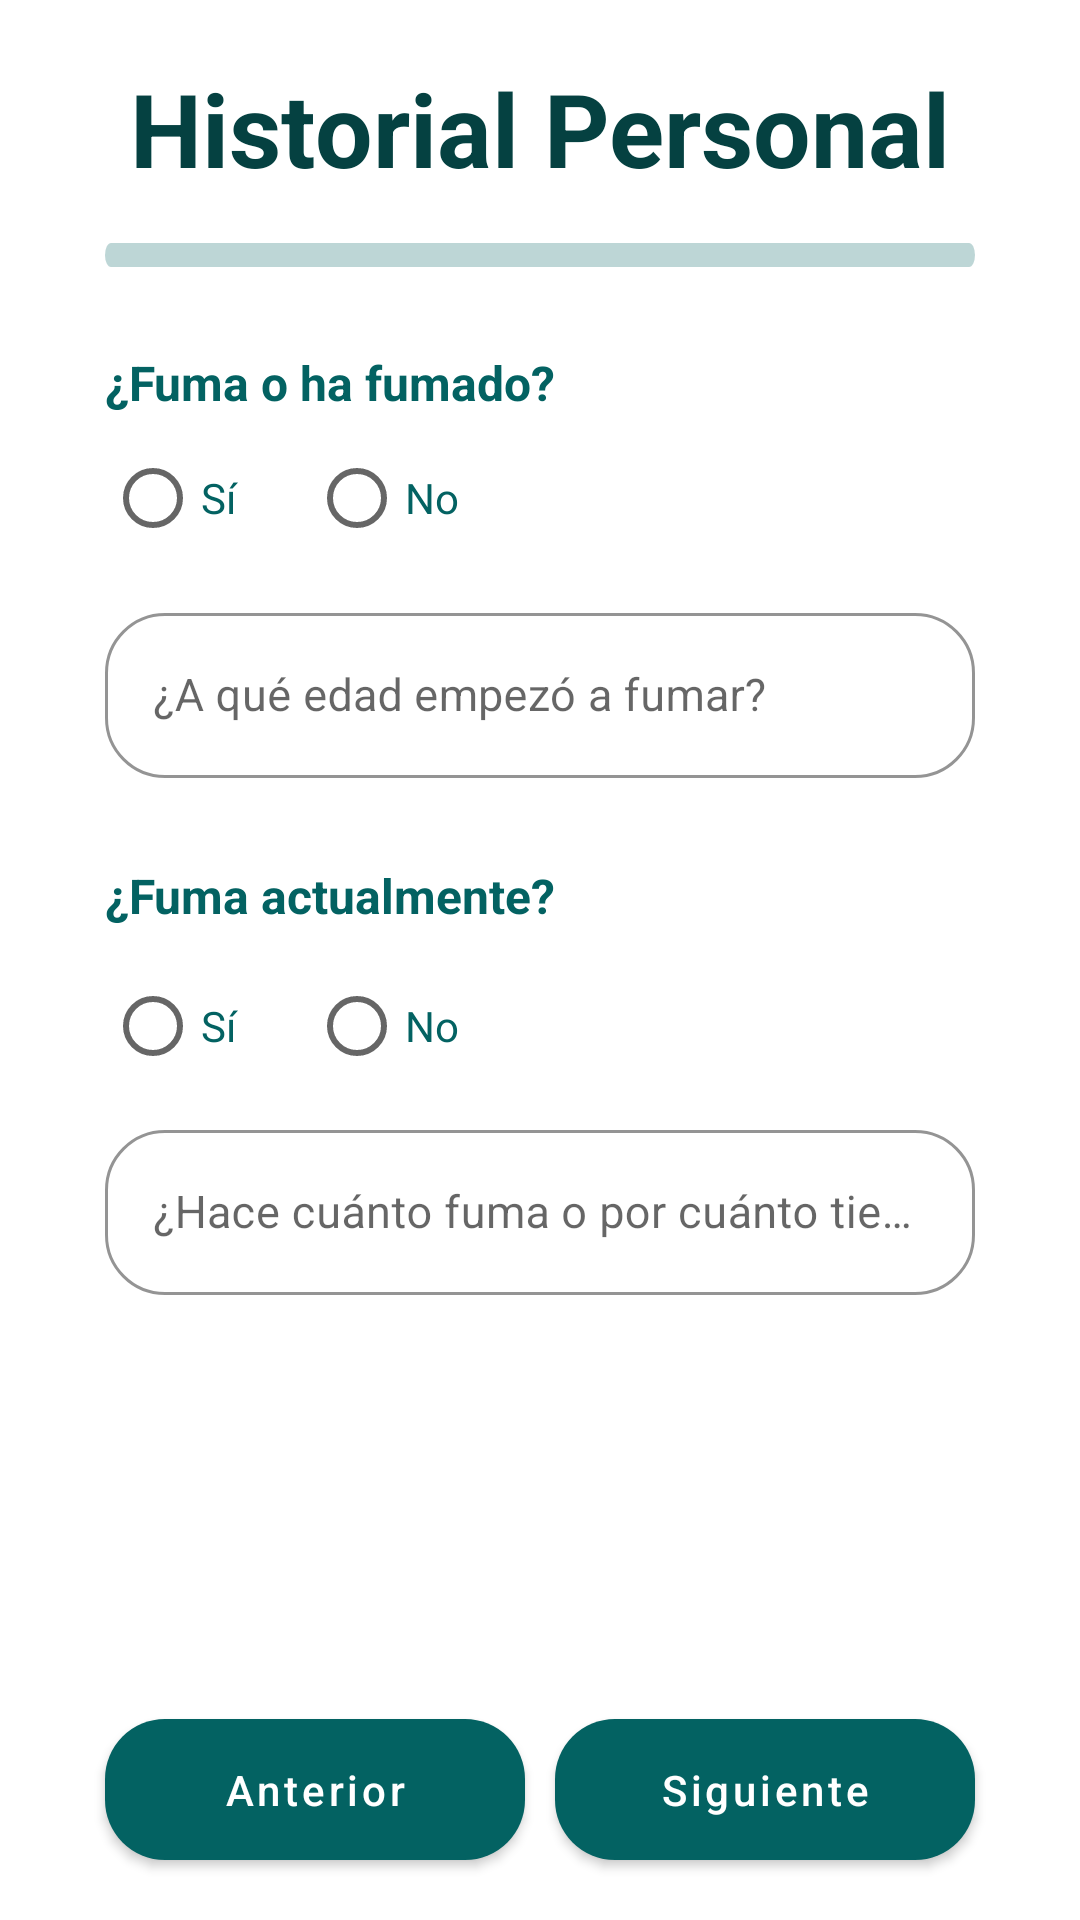

Produce the Android XML layout that renders to this screen, including the resource entries it uses.
<!-- AndroidManifest.xml: application theme Theme.ProyectoMelanoma -->
<!-- res/layout/activity_historial_personal2.xml -->
<?xml version="1.0" encoding="utf-8"?>
<androidx.constraintlayout.widget.ConstraintLayout xmlns:android="http://schemas.android.com/apk/res/android"
    xmlns:app="http://schemas.android.com/apk/res-auto"
    xmlns:tools="http://schemas.android.com/tools"
    android:layout_width="match_parent"
    android:layout_height="match_parent"
    tools:context=".HistorialPersonal2">

    <com.google.android.material.progressindicator.LinearProgressIndicator
        android:id="@+id/barraProgreso1"
        android:layout_height="88sp"
        android:layout_gravity="center"
        android:layout_width="match_parent"
        android:layout_marginLeft="35dp"
        android:layout_marginRight="35dp"
        android:progress="50"
        app:indicatorColor="#036262"
        android:layout_marginTop="63dp"
        android:scaleY="2"
        app:layout_constraintEnd_toEndOf="parent"
        app:layout_constraintStart_toStartOf="parent"
        app:layout_constraintTop_toTopOf="@id/tituloHistorialPersonal"
        app:trackCornerRadius="50dp"/>


    <com.google.android.material.textview.MaterialTextView
        android:layout_width="match_parent"
        android:layout_height="53dp"
        android:id="@+id/tituloHistorialPersonal"
        android:textColor="#054141"
        android:gravity="center_horizontal"
        android:text="Historial Personal"
        android:textAlignment="center"
        android:textSize="34sp"
        android:textStyle="bold"
        android:layout_marginTop="20dp"
        app:layout_constraintEnd_toEndOf="parent"
        app:layout_constraintHorizontal_bias="0.0"
        app:layout_constraintStart_toStartOf="parent"
        app:layout_constraintTop_toTopOf="parent"/>

    <com.google.android.material.textview.MaterialTextView
        android:layout_width="match_parent"
        android:layout_marginLeft="35dp"
        android:layout_marginRight="35dp"
        android:layout_height="20dp"
        android:gravity="center_horizontal"
        android:textColor="#036262"
        android:text="¿Fuma o ha fumado?"
        android:textAlignment="textStart"
        android:textSize="16sp"
        android:textStyle="bold"
        app:layout_constraintBottom_toBottomOf="parent"
        app:layout_constraintEnd_toEndOf="parent"
        app:layout_constraintHorizontal_bias="0.284"
        app:layout_constraintStart_toStartOf="parent"
        app:layout_constraintTop_toTopOf="parent"
        app:layout_constraintVertical_bias="0.188"
        tools:ignore="RtlCompat" />

    <RadioGroup
        android:id="@+id/haFumadoRadioGroup"
        android:layout_width="match_parent"
        android:layout_marginLeft="35dp"
        android:layout_marginRight="35dp"
        android:layout_height="51dp"
        android:orientation="horizontal"
        app:layout_constraintBottom_toBottomOf="parent"
        app:layout_constraintEnd_toEndOf="parent"
        app:layout_constraintHorizontal_bias="0.328"
        app:layout_constraintStart_toStartOf="parent"
        app:layout_constraintTop_toTopOf="parent"
        app:layout_constraintVertical_bias="0.241">

        <RadioButton
            android:id="@+id/siHaFumado"
            android:layout_width="wrap_content"
            android:layout_height="wrap_content"
            android:textColor="#036262"
            android:layout_marginRight="20dp"
            android:onClick="onRadioButtonHaFumadoClicked"
            android:text="Sí" />

        <RadioButton

            android:id="@+id/noHaFumado"
            android:layout_width="wrap_content"
            android:layout_height="wrap_content"
            android:textColor="#036262"
            android:onClick="onRadioButtonHaFumadoClicked"
            android:text="No" />
    </RadioGroup>


    <com.google.android.material.textfield.TextInputLayout
        android:id="@+id/edadFumarCaja"
        style="@style/Widget.MaterialComponents.TextInputLayout.OutlinedBox"
        android:layout_width="match_parent"
        android:layout_marginLeft="35dp"
        android:layout_marginRight="35dp"
        android:layout_height="104sp"
        android:focusable="false"
        app:boxStrokeColor="#036262"
        app:hintTextColor="#036262"
        android:hint="¿A qué edad empezó a fumar?"
        app:boxCornerRadiusBottomEnd="20dp"
        app:boxCornerRadiusBottomStart="20dp"
        app:boxCornerRadiusTopEnd="20dp"
        app:boxCornerRadiusTopStart="20dp"
        app:layout_constraintBottom_toBottomOf="parent"
        app:layout_constraintEnd_toEndOf="parent"
        app:layout_constraintHorizontal_bias="0.488"
        app:layout_constraintStart_toStartOf="parent"
        app:layout_constraintTop_toTopOf="parent"
        app:layout_constraintVertical_bias="0.371"
        app:suffixText="años">

        <com.google.android.material.textfield.TextInputEditText
            android:id="@+id/edadFumarText"
            android:layout_width="match_parent"
            android:layout_height="55sp"
            android:textColor="#036262"
            android:inputType="number"
            android:maxLines="1"
            android:textSize="15sp" />
    </com.google.android.material.textfield.TextInputLayout>

    <com.google.android.material.textview.MaterialTextView
        android:id="@+id/fumaActualmenteTitulo"
        android:layout_width="match_parent"
        android:layout_marginLeft="35dp"
        android:layout_marginRight="35dp"
        android:layout_height="36dp"
        android:gravity="center_horizontal"
        android:text="¿Fuma actualmente?"
        android:textColor="#036262"
        android:textAlignment="textStart"
        android:textSize="16sp"
        android:textStyle="bold"
        app:layout_constraintBottom_toBottomOf="parent"
        app:layout_constraintEnd_toEndOf="parent"
        app:layout_constraintHorizontal_bias="0.282"
        app:layout_constraintStart_toStartOf="parent"
        app:layout_constraintTop_toTopOf="parent"
        app:layout_constraintVertical_bias="0.476"
        tools:ignore="RtlCompat" />

    <RadioGroup
        android:id="@+id/fumaActualmenteRadioGroup"
        android:layout_width="match_parent"
        android:layout_marginLeft="35dp"
        android:layout_marginRight="35dp"
        android:layout_height="51dp"
        android:orientation="horizontal"
        app:layout_constraintBottom_toBottomOf="parent"
        app:layout_constraintEnd_toEndOf="parent"
        app:layout_constraintHorizontal_bias="0.328"
        app:layout_constraintStart_toStartOf="parent"
        app:layout_constraintTop_toTopOf="parent"
        app:layout_constraintVertical_bias="0.540">

        <RadioButton
            android:id="@+id/siFumaActualmente"
            android:layout_width="wrap_content"
            android:layout_height="wrap_content"
            android:layout_marginRight="20dp"
            android:onClick="onRadioButtonFumaActualmenteClicked"
            android:text="Sí"
            android:textColor="#036262" />

        <RadioButton

            android:id="@+id/noFumaActualmente"
            android:layout_width="wrap_content"
            android:layout_height="wrap_content"
            android:onClick="onRadioButtonFumaActualmenteClicked"
            android:text="No"
            android:textColor="#036262" />
    </RadioGroup>

    <com.google.android.material.textfield.TextInputLayout
        android:id="@+id/mesesFumandoCaja"
        style="@style/Widget.MaterialComponents.TextInputLayout.OutlinedBox"
        android:layout_width="match_parent"
        android:layout_marginLeft="35dp"
        android:layout_marginRight="35dp"
        android:layout_height="104sp"
        android:focusable="false"
        android:hint="¿Hace cuánto fuma o por cuánto tiempo fumó? "
        app:boxCornerRadiusBottomEnd="20dp"
        app:boxCornerRadiusBottomStart="20dp"
        app:boxCornerRadiusTopEnd="20dp"
        app:boxCornerRadiusTopStart="20dp"
        app:boxStrokeColor="#036262"
        app:hintTextColor="#036262"
        app:layout_constraintBottom_toBottomOf="parent"
        app:layout_constraintEnd_toEndOf="parent"
        app:layout_constraintHorizontal_bias="0.488"
        app:layout_constraintStart_toStartOf="parent"
        app:layout_constraintTop_toTopOf="parent"
        app:layout_constraintVertical_bias="0.693"
        app:suffixText="meses">

        <com.google.android.material.textfield.TextInputEditText
            android:id="@+id/mesesFumandoText"
            android:layout_width="match_parent"
            android:layout_height="55sp"
            android:inputType="number"
            android:maxLines="1"
            android:textColor="#036262"
            android:textSize="15sp" />
    </com.google.android.material.textfield.TextInputLayout>

    <com.google.android.material.button.MaterialButton
        android:id="@+id/botonAnteriorHP2"
        style="@style/Widget.MaterialComponents.Button"
        android:layout_width="140dp"
        android:layout_height="59dp"
        android:text="Anterior"
        android:textAllCaps="false"
        app:backgroundTint="#036262"

        app:cornerRadius="20dp"

        app:layout_constraintBottom_toBottomOf="parent"
        android:layout_marginLeft="35dp"
        app:layout_constraintStart_toStartOf="parent"
        app:layout_constraintTop_toTopOf="parent"
        app:layout_constraintVertical_bias="0.976"
        tools:context=".MainActivity" />

    <com.google.android.material.button.MaterialButton
        android:id="@+id/botonSiguienteHP2"
        style="@style/Widget.MaterialComponents.Button"
        android:layout_width="140dp"
        android:layout_height="59dp"
        android:text="Siguiente"
        android:textAllCaps="false"
        app:backgroundTint="#036262"
        app:cornerRadius="20dp"
        app:layout_constraintBottom_toBottomOf="parent"
        app:layout_constraintEnd_toEndOf="parent"
        android:layout_marginRight="35dp"
        app:layout_constraintTop_toTopOf="parent"
        app:layout_constraintVertical_bias="0.976"
        tools:context=".MainActivity" />

</androidx.constraintlayout.widget.ConstraintLayout>
<!-- resources referenced by this layout -->
<resources>
  <style name="Theme.ProyectoMelanoma" parent="Theme.MaterialComponents.Light.NoActionBar">
          
          <item name="colorPrimary">#3F51B5</item>
          <item name="colorPrimaryVariant">@color/purple_700</item>
          <item name="colorOnPrimary">@color/white</item>
          
          <item name="colorSecondary">@color/teal_200</item>
          <item name="colorSecondaryVariant">@color/teal_700</item>
          <item name="colorOnSecondary">@color/black</item>
          
          <item name="android:statusBarColor" tools:targetApi="l">?attr/colorPrimaryVariant</item>
  
          
      </style>
  <!-- not gathered from this repository: default colours our renderer supplied (Android Studio template values) -->
  <color name="purple_700">#FF3700B3</color>
  <color name="teal_200">#FF03DAC5</color>
  <color name="teal_700">#FF018786</color>
  <color name="black">#FF000000</color>
  <color name="white">#FFFFFFFF</color>
</resources>
